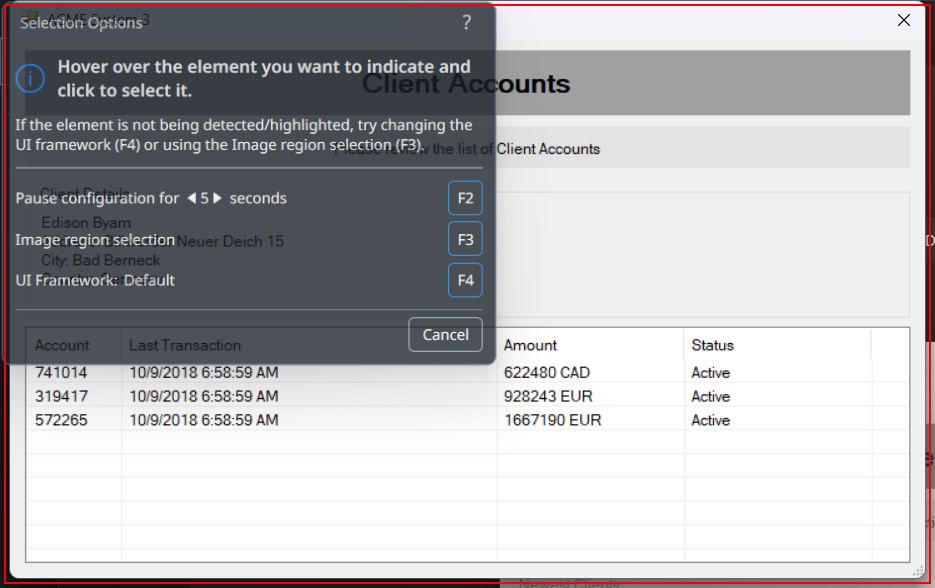
Workflow: NavigateToAccountMovement

Step 1 [try]: find 'ClientAccounts' (acme-system3.exe)

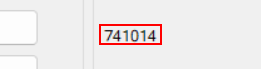
Step 2: find 'label5' (acme-system3.exe)

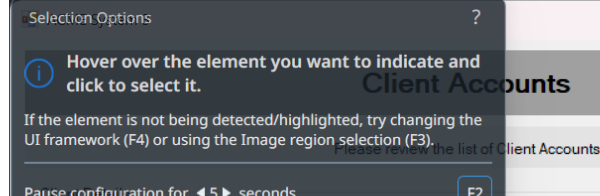
Step 3 [try]: Attatch To Cleint Accounts Window on 'ClientAccounts' (acme-system3.exe)

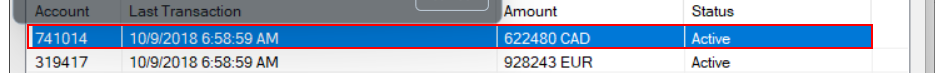
Step 4: click on the list item '{0}'

Step 5 [try]: find 'label5' (acme-system3.exe) (same screen as step 2)
